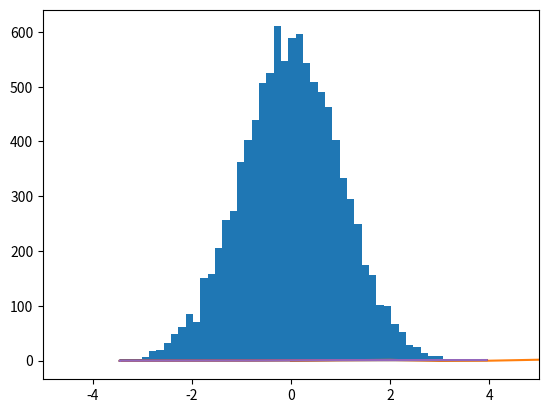

Here is the Python script that generated this plot: (Note: this script raises an exception after producing the figure.)
import math
import random
import numpy as np
import matplotlib.pyplot as plt

num=10000
numeros=[]
while num!=0:
  sumu=0
  doce=12
  while doce!=0:
    u=random.random()
    sumu+=u
    doce-=1
  x=sumu - 6
  numeros.append(x)
  num-=1

#print(numeros)

media=np.mean(numeros)
varianza= np.var(numeros)

plt.hist(numeros, bins=50)

plt.plot(numeros)

def cdf(numeros):
  n=len(numeros)
  x=np.sort(numeros)
  y=np.arange(0, len(numeros))/len(numeros)
  return x,y

X,Y=cdf(numeros)
plt.step(X,Y)
plt.step(X,Y)
plt.xlim(-5, 5)
plt.show()

plt.step(X, Y)
# media
plt.axvline(media, color="geen")
# mediana
plt.axhline(.5, color="red")
